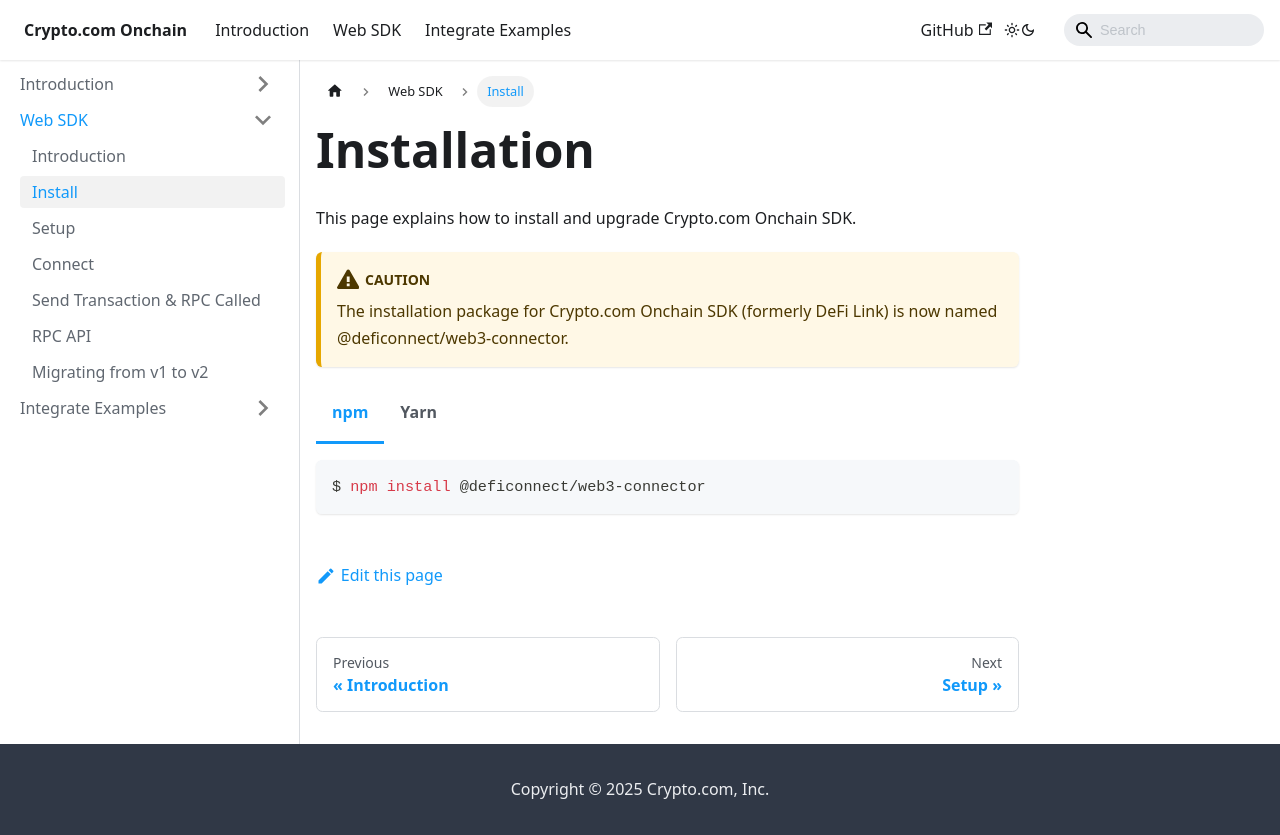

repository: crypto-com/deficonnect-monorepo · page: docs/defi-wallet/web-sdk/Install.html · generator: docusaurus

---
title: Install
sidebar_position: 2
---

# Installation

This page explains how to install and upgrade DeFi Wallet SDK.


:::caution

The installation package for DeFi Wallet SDK (formerly DeFi Link) is now named @deficonnect/web3-connector.

:::



```bash npm2yarn
$ npm install @deficonnect/web3-connector
```
